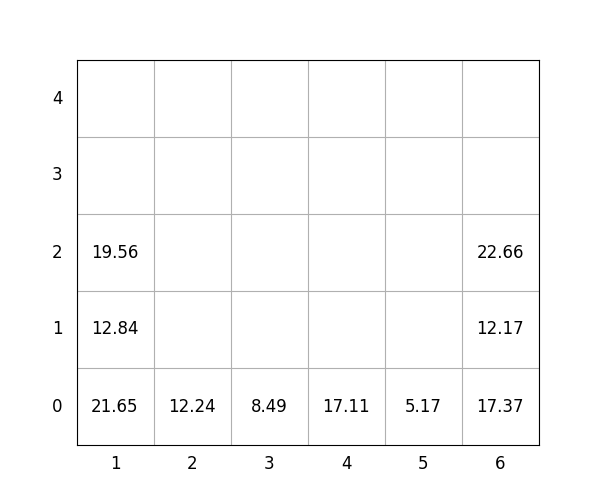

Values plotted in this chart, from the file beside it:
idx, loc_x, loc_y, loc_z, weight, group, score, seq, reloc, size(ft)
1, 3, 0, 0, 8.49, 0, 8.49, 0, 0, 20
2, 1, 0, 0, 21.65, 0, 21.65, 0, 0, 20
3, 6, 0, 0, 17.37, 2, 217.4, 0, 0, 20
4, 4, 0, 0, 17.11, 1, 117.1, 1, 0, 20
5, 2, 0, 0, 12.24, 2, 212.2, 2, 0, 20
6, 5, 0, 0, 5.17, 3, 305.2, 3, 0, 20
7, 6, 0, 1, 12.17, 3, 312.2, 4, 0, 20
8, 1, 0, 1, 12.84, 1, 112.8, 5, 0, 20
9, 1, 0, 2, 19.56, 1, 119.6, 6, 0, 20
10, 6, 0, 2, 22.66, 3, 322.7, 7, 0, 20
